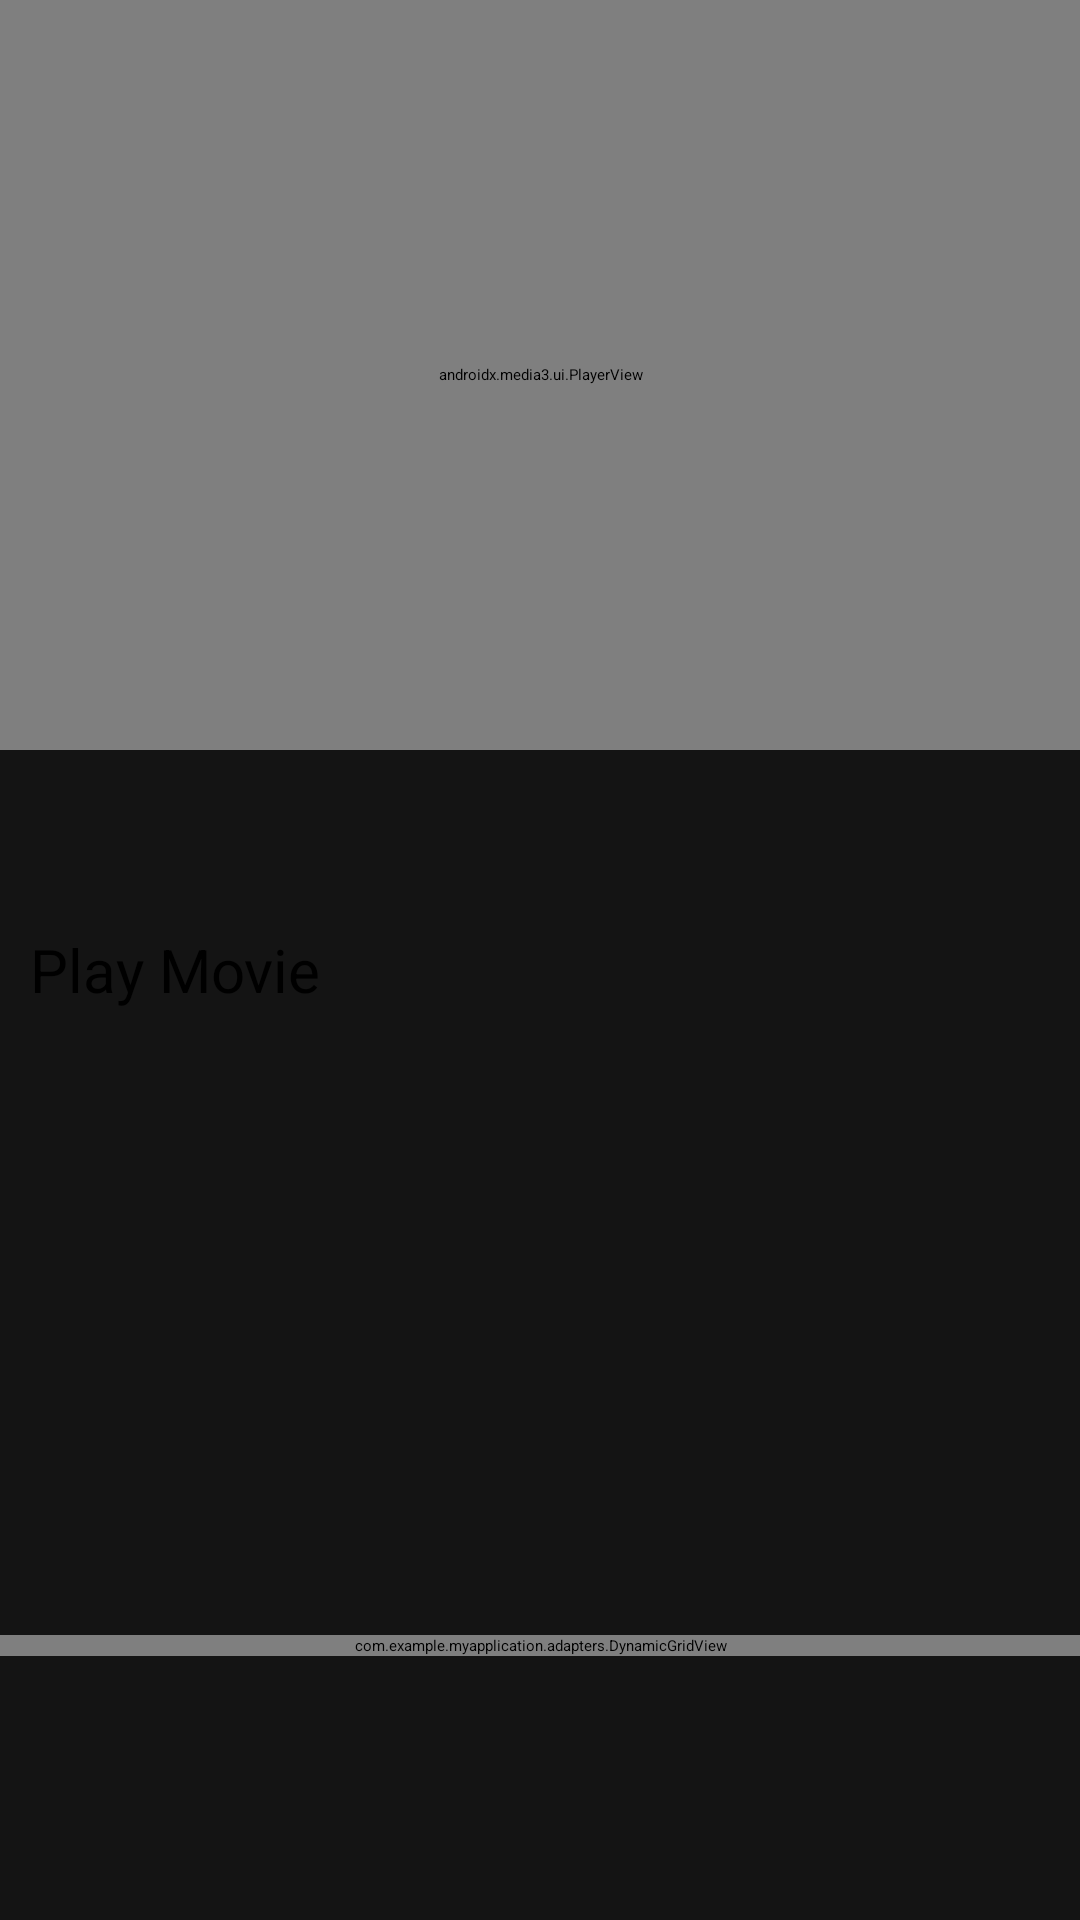

This screen was rendered from an Android layout file. Write that file and the resources it references.
<!-- AndroidManifest.xml: application theme Theme.MyApplication -->
<!-- res/layout/activity_movie_info.xml -->
<?xml version="1.0" encoding="utf-8"?>
<ScrollView
    xmlns:android="http://schemas.android.com/apk/res/android"
    android:id="@+id/main_info_layout"
    android:layout_width="match_parent"
    android:layout_height="wrap_content"
    android:background="#141414" >

    <LinearLayout
        android:orientation="vertical"
        android:layout_width="match_parent"
        android:layout_height="wrap_content" >

        <androidx.media3.ui.PlayerView
            android:id="@+id/MovieInfoTrailer"
            android:layout_width="match_parent"
            android:layout_height="250dp" />

        <TextView
            android:id="@+id/tvMovieName"
            android:layout_width="match_parent"
            android:layout_height="wrap_content"
            android:textAlignment="center"
            android:layout_margin="13dp"
            android:textColor="@color/white"
            android:textSize="25sp" />

        <Button
            android:id="@+id/play_movie"
            android:layout_width="match_parent"
            android:layout_height="wrap_content"
            android:layout_marginHorizontal="10dp"
            android:backgroundTint="@color/white"
            android:textColor="@color/black"
            android:textSize="20sp"
            android:text="@string/play_movie_btn" />

        <TextView android:id="@+id/tvMovieYearLength" style="@style/MovieInfoText"/>
        <TextView android:id="@+id/tvMovieGenres" style="@style/MovieInfoText"/>
        <TextView android:id="@+id/tvMovieCast" style="@style/MovieInfoText"/>
        <TextView android:id="@+id/tvMovieDescription" style="@style/MovieInfoText"/>
        <TextView android:id="@+id/tvMoviesForYou" style="@style/MovieInfoText"/>

        <com.example.myapplication.adapters.DynamicGridView
            android:id="@+id/gvRecommendations"
            android:layout_width="match_parent"
            android:layout_height="wrap_content"
            android:columnWidth="90dp"
            android:numColumns="2"
            android:stretchMode="columnWidth"
            android:gravity="center"
            android:clipToPadding="false"
            android:scrollbars="none" />
    </LinearLayout>
</ScrollView>
<!-- resources referenced by this layout -->
<resources>
  <color name="black">#FF000000</color>
  <color name="white">#FFFFFFFF</color>
  <string name="play_movie_btn">Play Movie</string>
  <style name="MovieInfoText">
          <item name="android:layout_width">match_parent</item>
          <item name="android:layout_height">wrap_content</item>
          <item name="android:textColor">@color/white</item>
          <item name="android:textAlignment">center</item>
          <item name="android:layout_margin">10dp</item>
          <item name="android:textSize">16sp</item>
      </style>
</resources>
